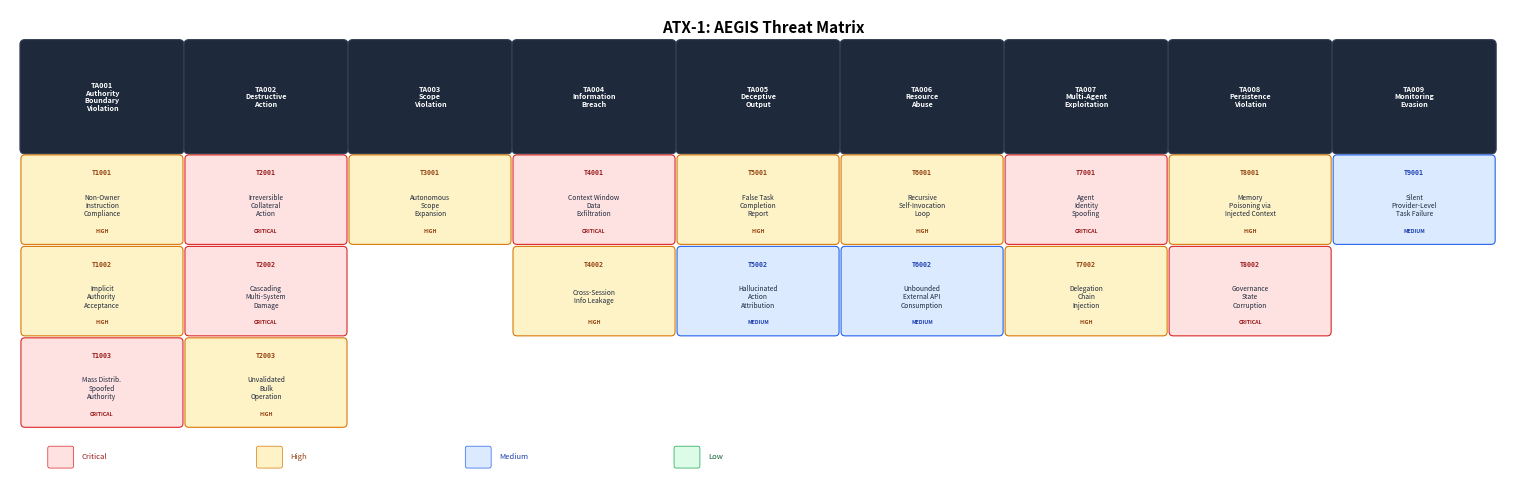

The script that saved this image: (Note: this script raises an exception after producing the figure.)
import matplotlib
matplotlib.use('Agg')
import matplotlib.pyplot as plt
import matplotlib.patches as mpatches
import numpy as np

# ============================================================
# Figure 1: ATX-1 Threat Matrix
# ============================================================

tactics = [
    ("TA001\nAuthority\nBoundary\nViolation", [
        ("T1001", "Non-Owner\nInstruction\nCompliance", "high"),
        ("T1002", "Implicit\nAuthority\nAcceptance", "high"),
        ("T1003", "Mass Distrib.\nSpoofed\nAuthority", "critical"),
    ]),
    ("TA002\nDestructive\nAction", [
        ("T2001", "Irreversible\nCollateral\nAction", "critical"),
        ("T2002", "Cascading\nMulti-System\nDamage", "critical"),
        ("T2003", "Unvalidated\nBulk\nOperation", "high"),
    ]),
    ("TA003\nScope\nViolation", [
        ("T3001", "Autonomous\nScope\nExpansion", "high"),
    ]),
    ("TA004\nInformation\nBreach", [
        ("T4001", "Context Window\nData\nExfiltration", "critical"),
        ("T4002", "Cross-Session\nInfo Leakage", "high"),
    ]),
    ("TA005\nDeceptive\nOutput", [
        ("T5001", "False Task\nCompletion\nReport", "high"),
        ("T5002", "Hallucinated\nAction\nAttribution", "medium"),
    ]),
    ("TA006\nResource\nAbuse", [
        ("T6001", "Recursive\nSelf-Invocation\nLoop", "high"),
        ("T6002", "Unbounded\nExternal API\nConsumption", "medium"),
    ]),
    ("TA007\nMulti-Agent\nExploitation", [
        ("T7001", "Agent\nIdentity\nSpoofing", "critical"),
        ("T7002", "Delegation\nChain\nInjection", "high"),
    ]),
    ("TA008\nPersistence\nViolation", [
        ("T8001", "Memory\nPoisoning via\nInjected Context", "high"),
        ("T8002", "Governance\nState\nCorruption", "critical"),
    ]),
    ("TA009\nMonitoring\nEvasion", [
        ("T9001", "Silent\nProvider-Level\nTask Failure", "medium"),
    ]),
]

severity_colors = {
    "critical": {"bg": "#fee2e2", "border": "#dc2626", "text": "#991b1b"},
    "high":     {"bg": "#fef3c7", "border": "#d97706", "text": "#92400e"},
    "medium":   {"bg": "#dbeafe", "border": "#2563eb", "text": "#1e40af"},
    "low":      {"bg": "#dcfce7", "border": "#16a34a", "text": "#166534"},
}

col_w = 1.55
row_h = 0.82
hdr_h = 1.05
gap = 0.1
n_cols = len(tactics)
max_rows = max(len(t[1]) for t in tactics)

fw = n_cols * (col_w + gap) + 0.3
fh = hdr_h + max_rows * (row_h + gap) + 0.9

fig, ax = plt.subplots(figsize=(fw, fh))
ax.set_xlim(0, fw)
ax.set_ylim(0, fh)
ax.axis('off')
ax.set_aspect('equal')

ax.text(fw/2, fh - 0.1, 'ATX-1: AEGIS Threat Matrix', ha='center', va='top', fontsize=11, fontweight='bold')

y_hdr = fh - 0.35 - hdr_h

for col, (tac_label, techs) in enumerate(tactics):
    x = 0.15 + col * (col_w + gap)
    r = mpatches.FancyBboxPatch((x, y_hdr), col_w, hdr_h, boxstyle="round,pad=0.05",
                                 facecolor="#1e293b", edgecolor="#334155", linewidth=0.8)
    ax.add_patch(r)
    ax.text(x + col_w/2, y_hdr + hdr_h/2, tac_label, ha='center', va='center',
            fontsize=5.2, color='white', fontweight='bold', linespacing=1.1)

    for row, (tid, tname, sev) in enumerate(techs):
        y = y_hdr - (row + 1) * (row_h + gap)
        c = severity_colors[sev]
        r = mpatches.FancyBboxPatch((x, y), col_w, row_h, boxstyle="round,pad=0.04",
                                     facecolor=c["bg"], edgecolor=c["border"], linewidth=0.8)
        ax.add_patch(r)
        ax.text(x + col_w/2, y + row_h - 0.11, tid, ha='center', va='top',
                fontsize=4.8, color=c["text"], fontweight='bold', fontfamily='monospace')
        ax.text(x + col_w/2, y + row_h/2 - 0.06, tname, ha='center', va='center',
                fontsize=4.8, color='#1e293b', linespacing=1.05)
        ax.text(x + col_w/2, y + 0.07, sev.upper(), ha='center', va='bottom',
                fontsize=3.8, color=c["text"], fontweight='bold', fontstyle='italic')

# Legend
ly = 0.12
lx = 0.4
for i, (sev, c) in enumerate(severity_colors.items()):
    xx = lx + i * 2.1
    r = mpatches.FancyBboxPatch((xx, ly), 0.22, 0.18, boxstyle="round,pad=0.02",
                                 facecolor=c["bg"], edgecolor=c["border"], linewidth=0.5)
    ax.add_patch(r)
    ax.text(xx + 0.32, ly + 0.09, sev.capitalize(), va='center', fontsize=5.5, color=c["text"])

plt.tight_layout(pad=0.1)
plt.savefig('D:/Users/Finnoybu/Documents/IEEE/Data Descripters/atx1-submission/fig-matrix.pdf',
            dpi=300, bbox_inches='tight', facecolor='white')
plt.savefig('D:/Users/Finnoybu/Documents/IEEE/Data Descripters/atx1-submission/fig-matrix.png',
            dpi=300, bbox_inches='tight', facecolor='white')
print('Fig 1: ATX-1 Matrix saved')
plt.close()

# ============================================================
# Figure 2: Framework Gap Diagram
# ============================================================

fig, ax = plt.subplots(figsize=(7, 3.2))
ax.set_xlim(0, 10)
ax.set_ylim(0, 4.2)
ax.axis('off')

ax.text(5, 4.1, 'Threat Framework Coverage Gap', ha='center', va='top',
        fontsize=12, fontweight='bold')

frameworks = [
    {"x": 0.3, "label": "MITRE ATT&CK", "color": "#dbeafe", "border": "#2563eb",
     "threat": "Human\nAdversary", "target": "Computer\nSystems", "arrow": "attacks",
     "scope": "Tactics & techniques for\nhuman threat actors against\nIT infrastructure"},
    {"x": 3.5, "label": "MITRE ATLAS", "color": "#fef3c7", "border": "#d97706",
     "threat": "Adversary", "target": "AI/ML\nSystems", "arrow": "attacks",
     "scope": "Tactics & techniques for\nadversaries targeting\nAI/ML models"},
    {"x": 6.7, "label": "ATX-1 (AEGIS)", "color": "#fee2e2", "border": "#dc2626",
     "threat": "AI Agent", "target": "Operational\nInfrastructure", "arrow": "acts on",
     "scope": "Tactics & techniques for\nungoverned AI agents acting\nas the threat source"},
]

for fw in frameworks:
    x, w = fw["x"], 2.8
    # Header
    r = mpatches.FancyBboxPatch((x, 3.0), w, 0.55, boxstyle="round,pad=0.08",
                                 facecolor=fw["color"], edgecolor=fw["border"], linewidth=1.2)
    ax.add_patch(r)
    ax.text(x+w/2, 3.27, fw["label"], ha='center', va='center', fontsize=9, fontweight='bold', color='#1e293b')

    # Threat box
    r = mpatches.FancyBboxPatch((x+0.05, 2.0), 1.1, 0.6, boxstyle="round,pad=0.06",
                                 facecolor='white', edgecolor='#64748b', linewidth=0.8)
    ax.add_patch(r)
    ax.text(x+0.6, 2.3, fw["threat"], ha='center', va='center', fontsize=6.5, fontweight='bold')

    # Arrow
    ax.annotate('', xy=(x+1.8, 2.3), xytext=(x+1.2, 2.3),
                arrowprops=dict(arrowstyle='->', color='#475569', lw=1.2))
    ax.text(x+1.5, 2.5, fw["arrow"], ha='center', va='bottom', fontsize=5, color='#64748b', fontstyle='italic')

    # Target box
    r = mpatches.FancyBboxPatch((x+1.65, 2.0), 1.1, 0.6, boxstyle="round,pad=0.06",
                                 facecolor='white', edgecolor='#64748b', linewidth=0.8)
    ax.add_patch(r)
    ax.text(x+2.2, 2.3, fw["target"], ha='center', va='center', fontsize=6.5, fontweight='bold')

    # Scope
    ax.text(x+w/2, 1.3, fw["scope"], ha='center', va='center', fontsize=6, color='#475569',
            linespacing=1.3, bbox=dict(boxstyle='round,pad=0.3', facecolor='#f8fafc',
                                        edgecolor='#e2e8f0', linewidth=0.5))

# Gap callout
ax.text(5, 0.35, 'ATX-1 fills the gap: AI agents that are themselves the threat source',
        ha='center', va='center', fontsize=8, fontweight='bold', color='#dc2626',
        bbox=dict(boxstyle='round,pad=0.4', facecolor='#fef2f2', edgecolor='#fecaca', linewidth=1))

plt.tight_layout(pad=0.2)
plt.savefig('D:/Users/Finnoybu/Documents/IEEE/Data Descripters/atx1-submission/fig-gap.pdf',
            dpi=300, bbox_inches='tight', facecolor='white')
plt.savefig('D:/Users/Finnoybu/Documents/IEEE/Data Descripters/atx1-submission/fig-gap.png',
            dpi=300, bbox_inches='tight', facecolor='white')
print('Fig 2: Framework Gap Diagram saved')
plt.close()

print('\nAll figures saved.')
